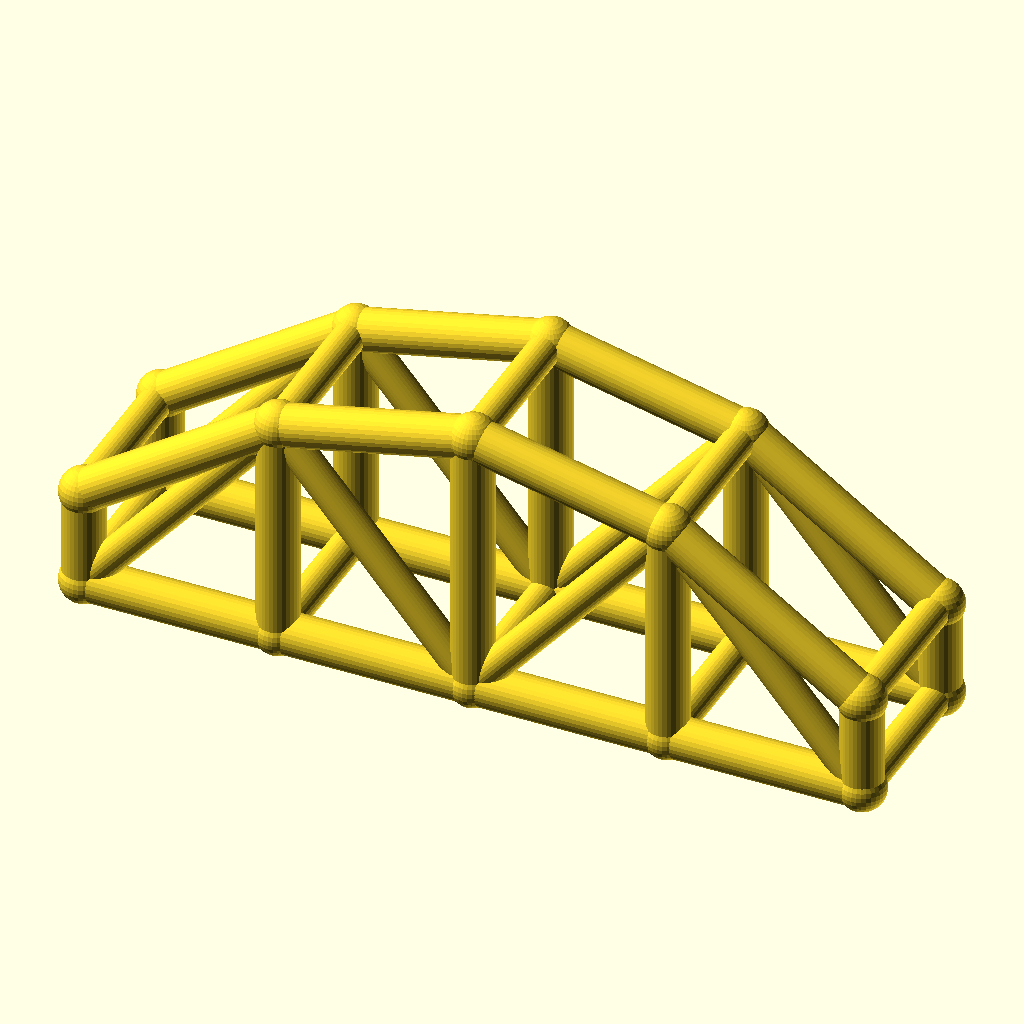
Cell 1: rendered with the file's own defaults.
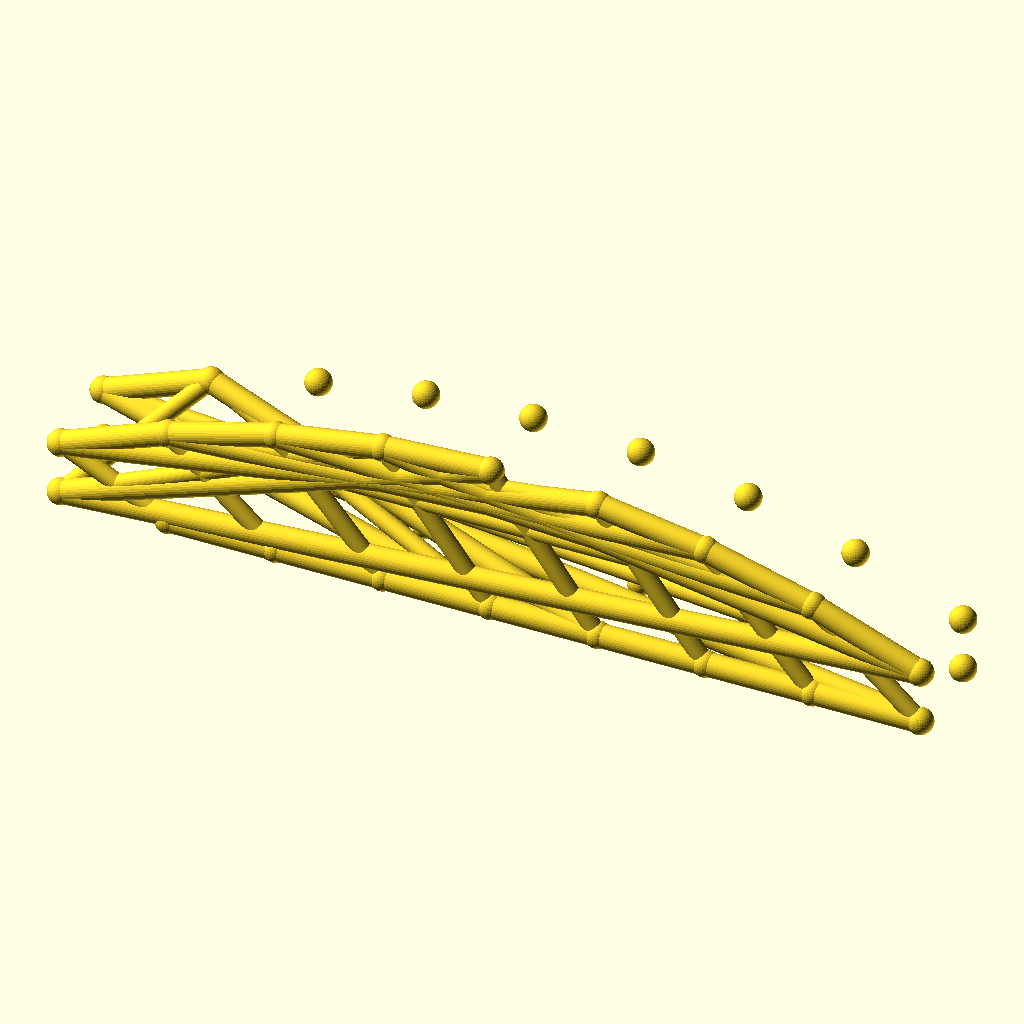
Cell 2 — bays set to 8, the other parameters unchanged.
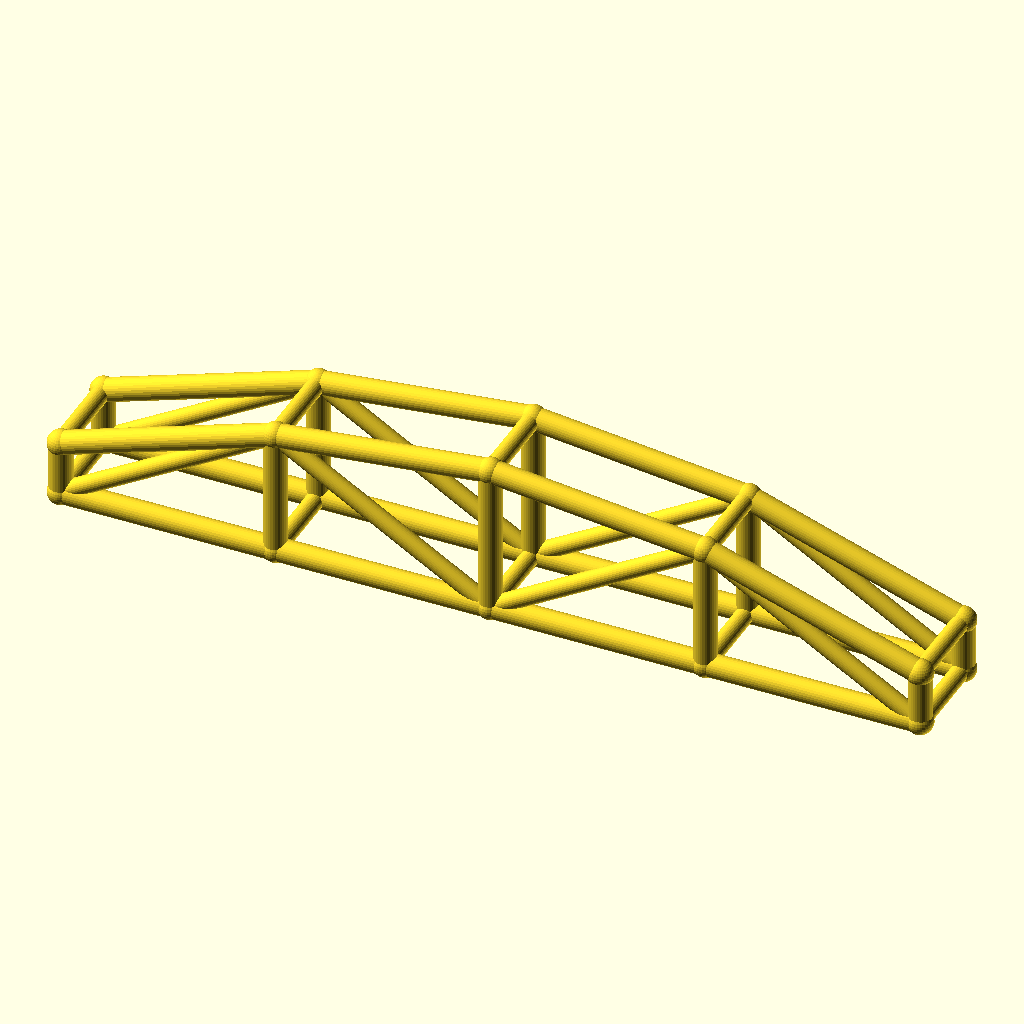
Cell 3 — arch_bay set to 56, the other parameters unchanged.
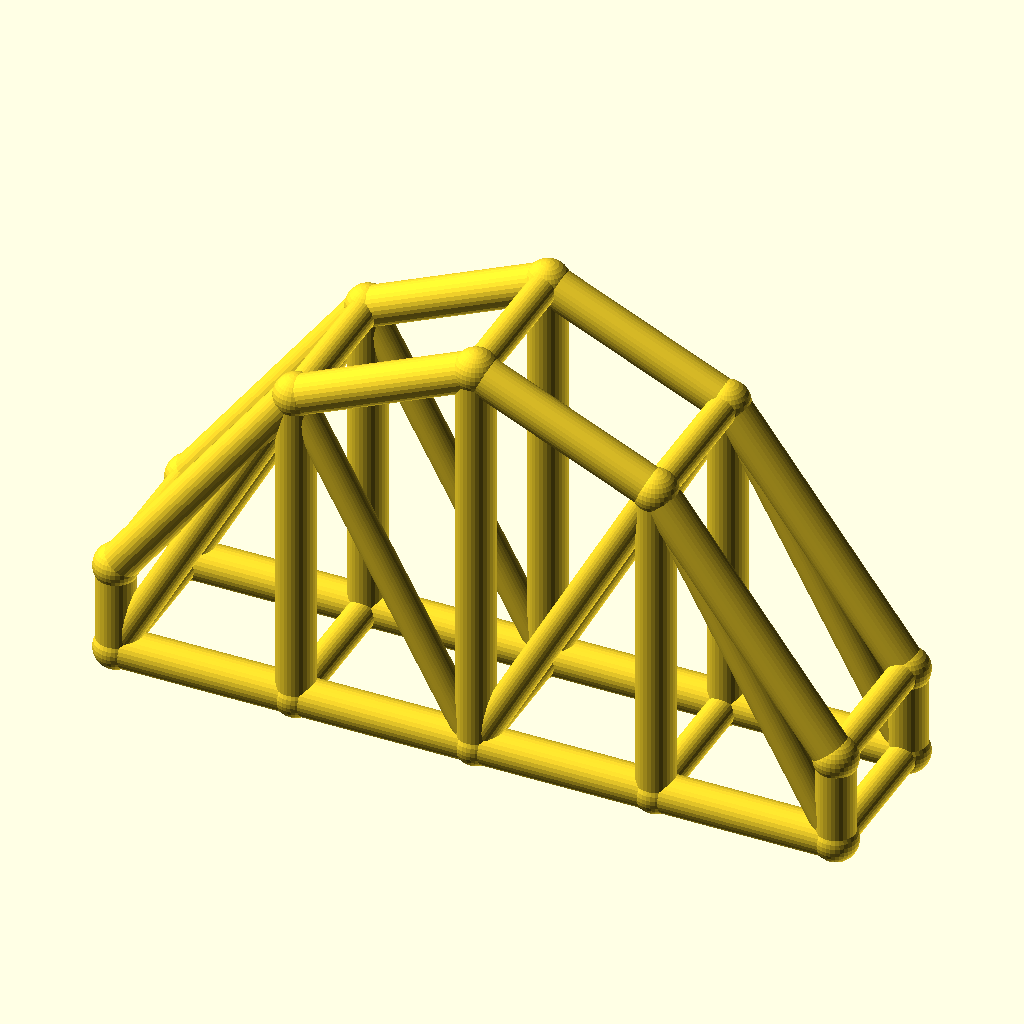
Cell 4 — rise set to 50, the other parameters unchanged.
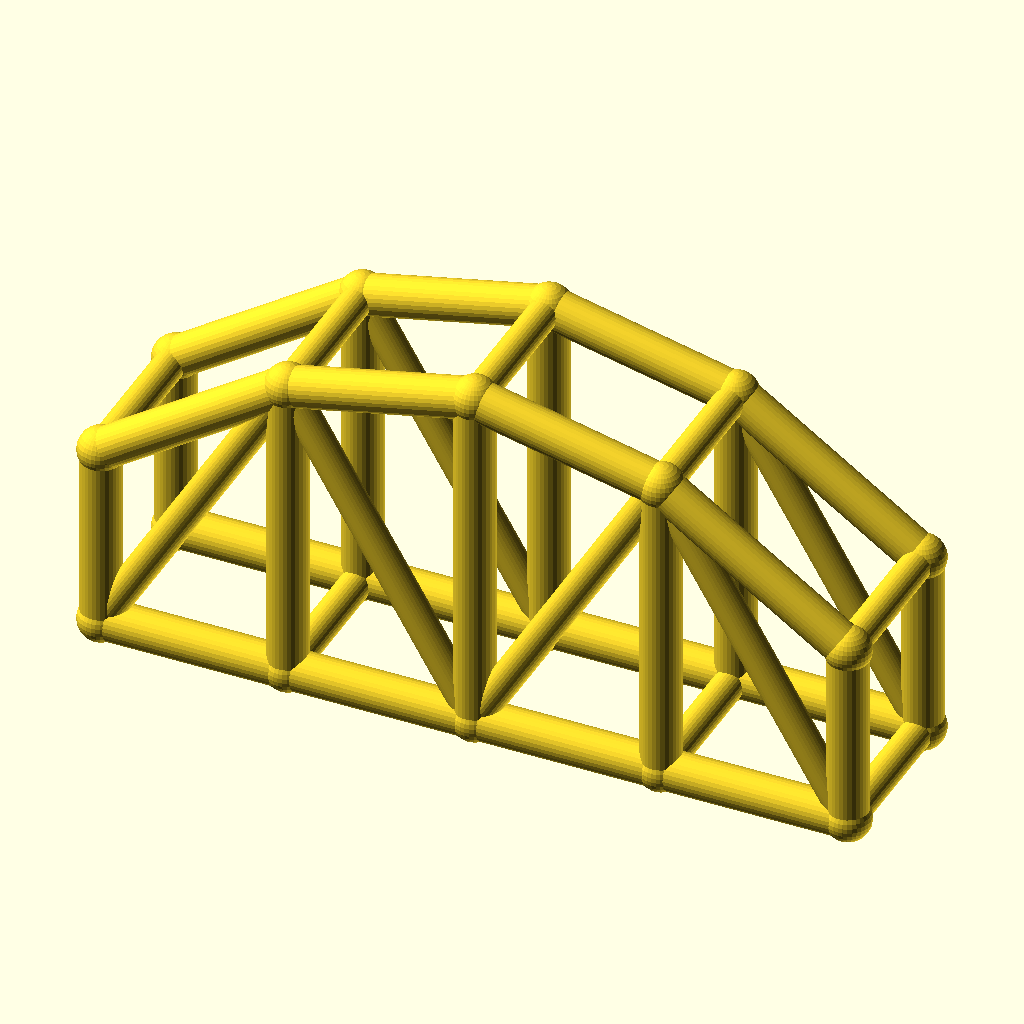
Cell 5: col_h = 28 (everything else at default).
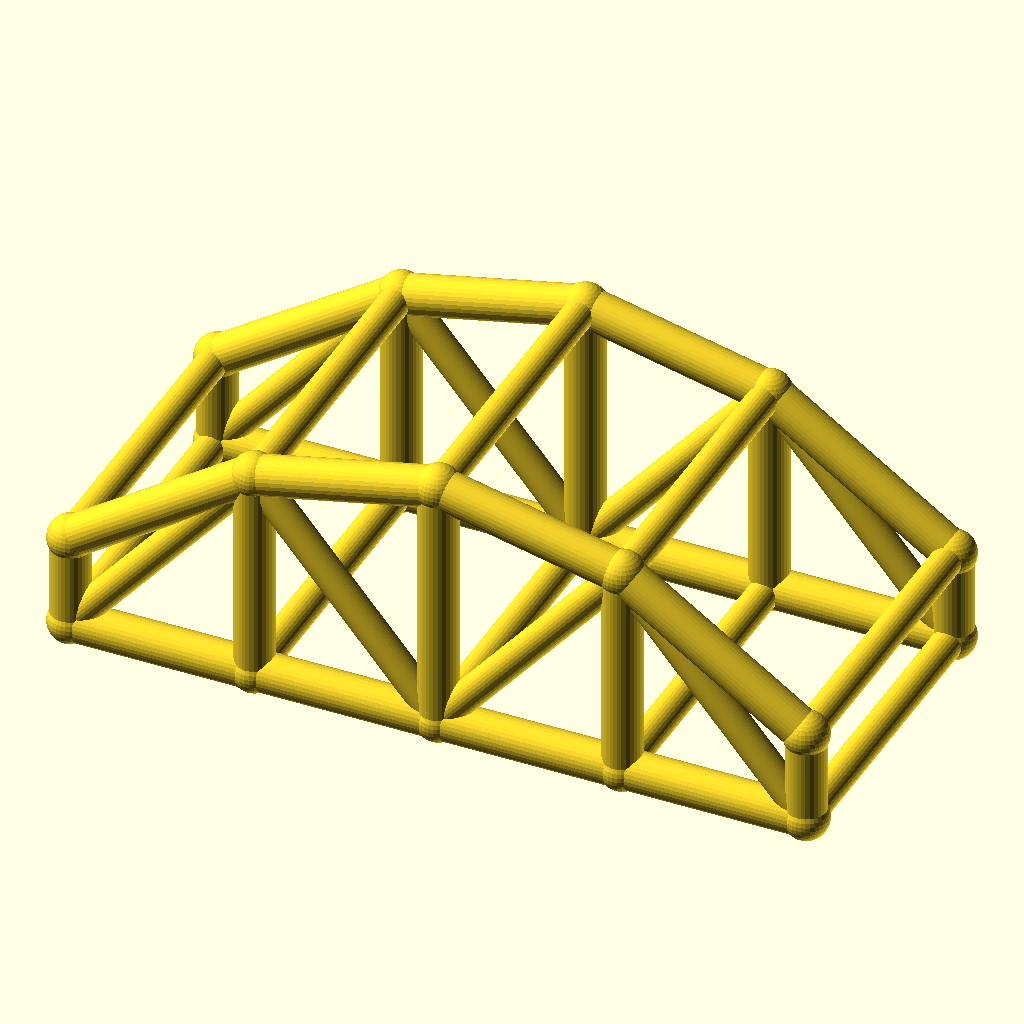
Cell 6: arch_w = 48 (everything else at default).
The same orthographic view direction (rotation 55°, 0°, 25°; colour scheme Cornfield) for every cell, with the view re-fitted per cell, so scale and position can differ between cells.
OpenSCAD source file optional_data/data/wire3/archtruss/scene_0035.scad:
$fn = 32;

// ----------------------------------------------------------------------
// Arch truss pair: 4 bays of 28 mm, rise 25 mm
// ----------------------------------------------------------------------

// --- parameters (mm) ---
bays = 4;                 // number of arch bays
arch_bay = 28;            // bay length, X
rise = 25;                // arch rise over the tie
col_h = 14;               // end post height
arch_w = 24;              // distance between the two trusses, Y
chord_r = 3;              // chord radius
brace_r = 2.3;            // web and cross brace radius
joint_r = 3.4;            // joint ball radius

bbox_x = bays * arch_bay + 2 * joint_r;  // overall X, joints included
bbox_y = arch_w + 2 * joint_r;  // overall Y, joints included
bbox_z = col_h + rise + 2 * joint_r;  // overall Z, joints included
chord_d = 2 * chord_r;  // chord stock diameter
brace_d = 2 * brace_r;  // web stock diameter
arch_span = bays * arch_bay;  // truss span
crown_z = col_h + rise;  // crown height over the tie
nodes = concat([for (i = [0 : bays]) [i * arch_bay, 0, col_h + 4 * rise * (i / bays) * (1 - i / bays)]], [for (i = [0 : bays]) [i * arch_bay, 0, 0]], [for (i = [0 : bays]) [i * arch_bay, arch_w, col_h + 4 * rise * (i / bays) * (1 - i / bays)]], [for (i = [0 : bays]) [i * arch_bay, arch_w, 0]]);

module member(a, b, r) {
  /* round stock from joint a to joint b, ends buried in the joint balls */
  d = b - a;
  length = norm(d);
  translate(a) rotate([0, acos(d[2] / length), atan2(d[1], d[0])])
    cylinder(h = length, r = r);
}

module joint(p, r) {
  /* ball at the joint centre, fatter than every member meeting there */
  translate(p) sphere(r = r);
}

/* members - each call is one graph edge */
member(nodes[0], nodes[1], chord_r);
member(nodes[5], nodes[6], chord_r);
member(nodes[1], nodes[2], chord_r);
member(nodes[6], nodes[7], chord_r);
member(nodes[2], nodes[3], chord_r);
member(nodes[7], nodes[8], chord_r);
member(nodes[3], nodes[4], chord_r);
member(nodes[8], nodes[9], chord_r);
member(nodes[0], nodes[5], chord_r);
member(nodes[1], nodes[6], chord_r);
member(nodes[2], nodes[7], chord_r);
member(nodes[3], nodes[8], chord_r);
member(nodes[4], nodes[9], chord_r);
member(nodes[5], nodes[1], brace_r);
member(nodes[1], nodes[7], brace_r);
member(nodes[7], nodes[3], brace_r);
member(nodes[3], nodes[9], brace_r);
member(nodes[10], nodes[11], chord_r);
member(nodes[15], nodes[16], chord_r);
member(nodes[11], nodes[12], chord_r);
member(nodes[16], nodes[17], chord_r);
member(nodes[12], nodes[13], chord_r);
member(nodes[17], nodes[18], chord_r);
member(nodes[13], nodes[14], chord_r);
member(nodes[18], nodes[19], chord_r);
member(nodes[10], nodes[15], chord_r);
member(nodes[11], nodes[16], chord_r);
member(nodes[12], nodes[17], chord_r);
member(nodes[13], nodes[18], chord_r);
member(nodes[14], nodes[19], chord_r);
member(nodes[15], nodes[11], brace_r);
member(nodes[11], nodes[17], brace_r);
member(nodes[17], nodes[13], brace_r);
member(nodes[13], nodes[19], brace_r);
member(nodes[0], nodes[10], brace_r);
member(nodes[5], nodes[15], brace_r);
member(nodes[1], nodes[11], brace_r);
member(nodes[6], nodes[16], brace_r);
member(nodes[2], nodes[12], brace_r);
member(nodes[7], nodes[17], brace_r);
member(nodes[3], nodes[13], brace_r);
member(nodes[8], nodes[18], brace_r);
member(nodes[4], nodes[14], brace_r);
member(nodes[9], nodes[19], brace_r);

/* joint balls */
for (p = nodes) joint(p, joint_r);
Parameter table extracted from the source (name, type, default, range or options):
bays: number, default 4
arch_bay: number, default 28
rise: number, default 25
col_h: number, default 14
arch_w: number, default 24
chord_r: number, default 3
brace_r: number, default 2.3
joint_r: number, default 3.4
